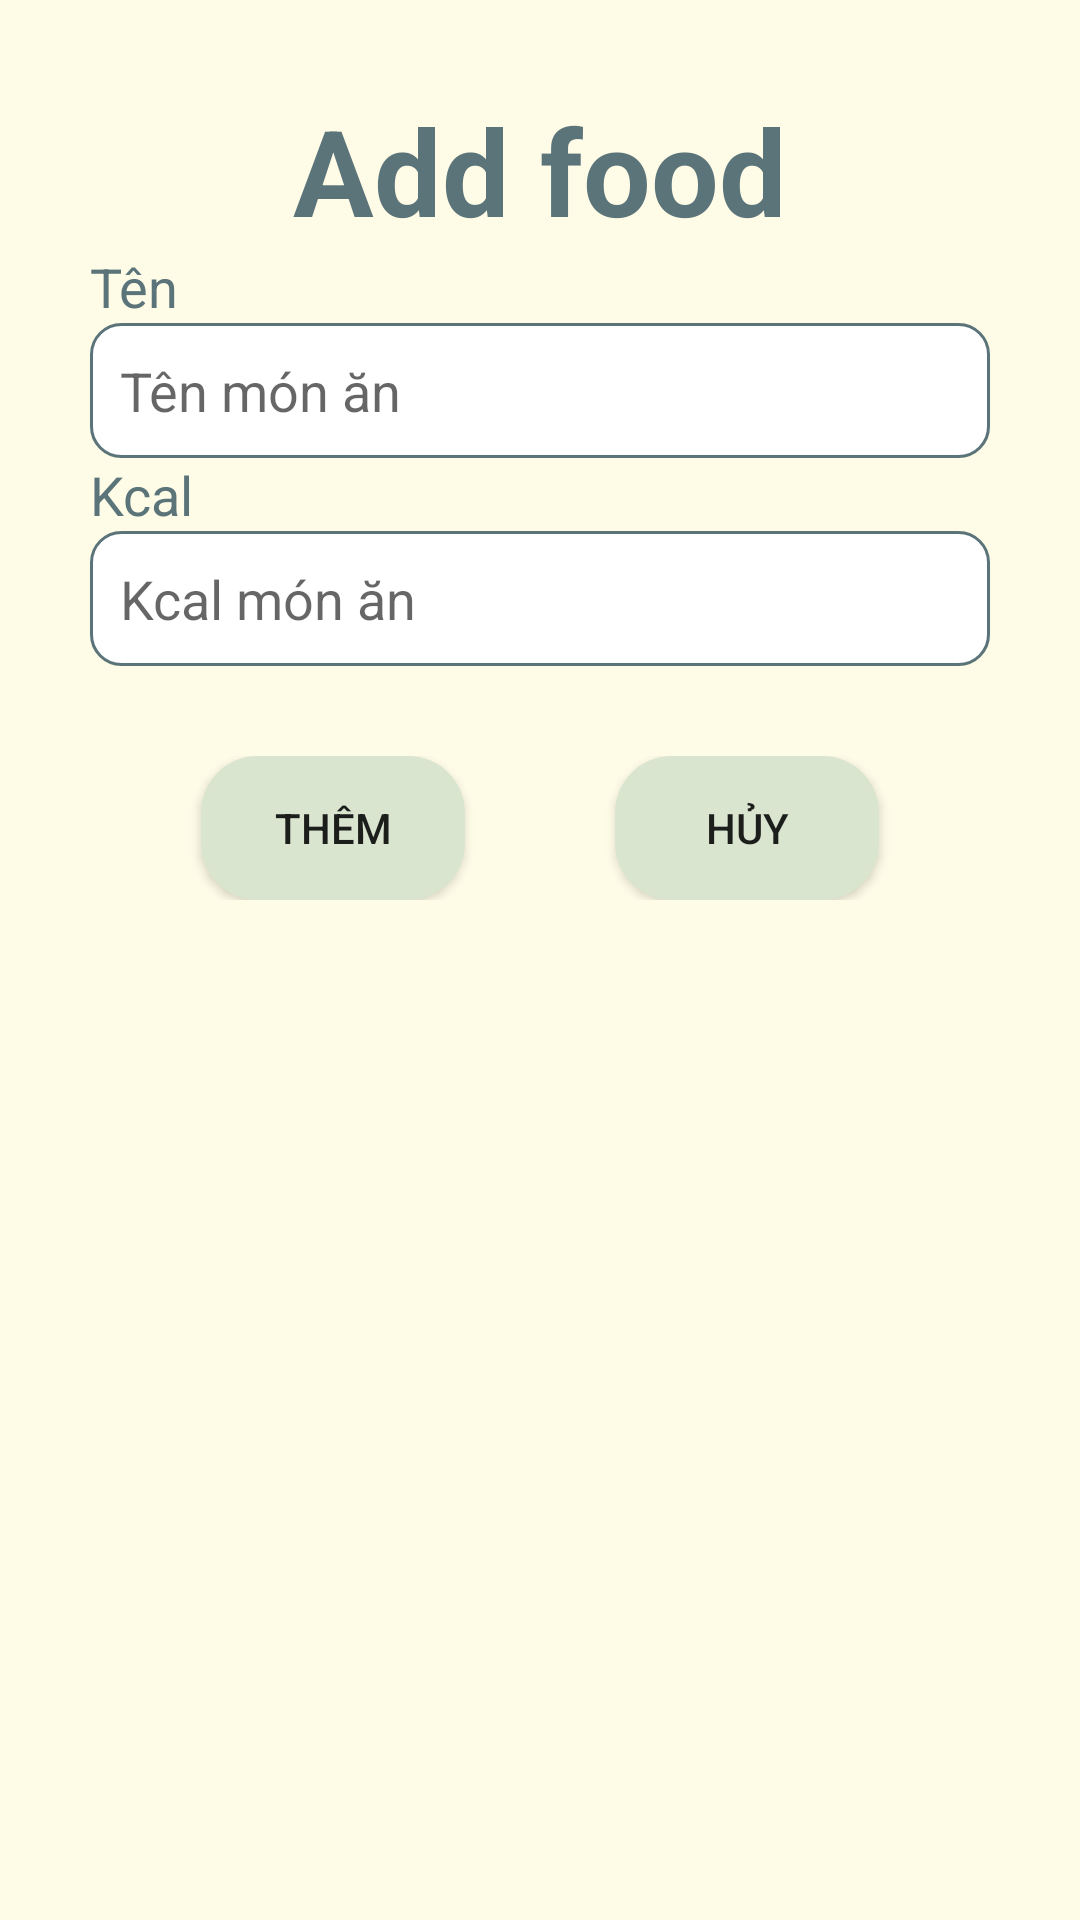

Here is an Android app screen rendered from its layout file. Give the layout XML and the strings, colors and styles it references.
<!-- AndroidManifest.xml: application theme Theme.ProjectHealthy -->
<!-- res/layout/activity_add.xml -->
<?xml version="1.0" encoding="utf-8"?>
<LinearLayout xmlns:android="http://schemas.android.com/apk/res/android"
    xmlns:app="http://schemas.android.com/apk/res-auto"
    xmlns:tools="http://schemas.android.com/tools"
    android:layout_width="match_parent"
    android:layout_height="match_parent"
    tools:context=".AddActivity"
    android:background="@color/vani"
    android:orientation="vertical"
    android:padding="30dp">
    <TextView
        android:layout_width="match_parent"
        android:layout_height="wrap_content"
        android:textColor="@color/textgreen"
        android:textStyle="bold"
        android:textSize="40dp"
        android:gravity="center"
        android:text="Add food"/>
    <LinearLayout
        android:layout_width="match_parent"
        android:layout_height="wrap_content"
        android:orientation="vertical">
        <TextView
            android:textSize="18dp"
            android:textColor="@color/textgreen"
            android:layout_width="wrap_content"
            android:layout_height="wrap_content"
            android:text="Tên"/>
        <EditText
            android:id="@+id/etName"
            android:padding="10dp"
            android:hint="Tên món ăn"
            android:layout_width="match_parent"
            android:layout_height="45dp"
            android:background="@drawable/custom_input2"/>
        <TextView
            android:textSize="18dp"
            android:textColor="@color/textgreen"
            android:layout_width="wrap_content"
            android:layout_height="wrap_content"
            android:text="Kcal"/>
        <EditText
            android:id="@+id/etKcal"
            android:padding="10dp"
            android:hint="Kcal món ăn"
            android:layout_width="match_parent"
            android:layout_height="45dp"
            android:background="@drawable/custom_input2"/>
    </LinearLayout>
    <LinearLayout
        android:layout_marginTop="20dp"
        android:layout_width="match_parent"
        android:layout_height="wrap_content"
        android:orientation="horizontal"
        android:padding="10dp"
        android:gravity="center">
        <Button
            android:id="@+id/btAdd"
            android:layout_marginRight="50dp"
            android:layout_width="wrap_content"
            android:layout_height="wrap_content"
            android:background="@drawable/custom_button"
            android:text="Thêm"/>
        <Button
            android:id="@+id/btCancel"
            android:layout_width="wrap_content"
            android:layout_height="wrap_content"
            android:background="@drawable/custom_button"
            android:text="Hủy"/>
    </LinearLayout>
</LinearLayout>
<!-- resources referenced by this layout -->
<resources>
  <color name="textgreen">#5B7479</color>
  <color name="vani">#FEFBE7</color>
  <!-- drawable custom_button (drawable) -->
  <?xml version="1.0" encoding="utf-8"?>
  <shape xmlns:android="http://schemas.android.com/apk/res/android">
      <corners android:radius="19dp"/>
      <solid android:color="@color/green"/>
  </shape>
  <!-- drawable custom_input2 (drawable) -->
  <?xml version="1.0" encoding="utf-8"?>
  <shape xmlns:android="http://schemas.android.com/apk/res/android">
      <corners android:radius="10dp"/>
      <stroke android:width="1dp" android:color="@color/textgreen"/>
      <solid android:color="@color/white"/>
  </shape>
  <style name="Theme.ProjectHealthy" parent="Theme.AppCompat.DayNight.NoActionBar">
          
          <item name="colorPrimary">@color/purple_500</item>
          <item name="colorPrimaryVariant">@color/purple_700</item>
          <item name="colorOnPrimary">@color/white</item>
          
          <item name="colorSecondary">@color/teal_200</item>
          <item name="colorSecondaryVariant">@color/teal_700</item>
          <item name="colorOnSecondary">@color/black</item>
          
          <item name="android:statusBarColor" tools:targetApi="l">?attr/colorPrimaryVariant</item>
          
      </style>
  <color name="green">#DAE5D0</color>
  <color name="white">#FFFFFFFF</color>
  <color name="purple_500">#FF6200EE</color>
  <color name="purple_700">#FF3700B3</color>
  <color name="teal_200">#FF03DAC5</color>
  <color name="teal_700">#FF018786</color>
  <color name="black">#FF000000</color>
</resources>
